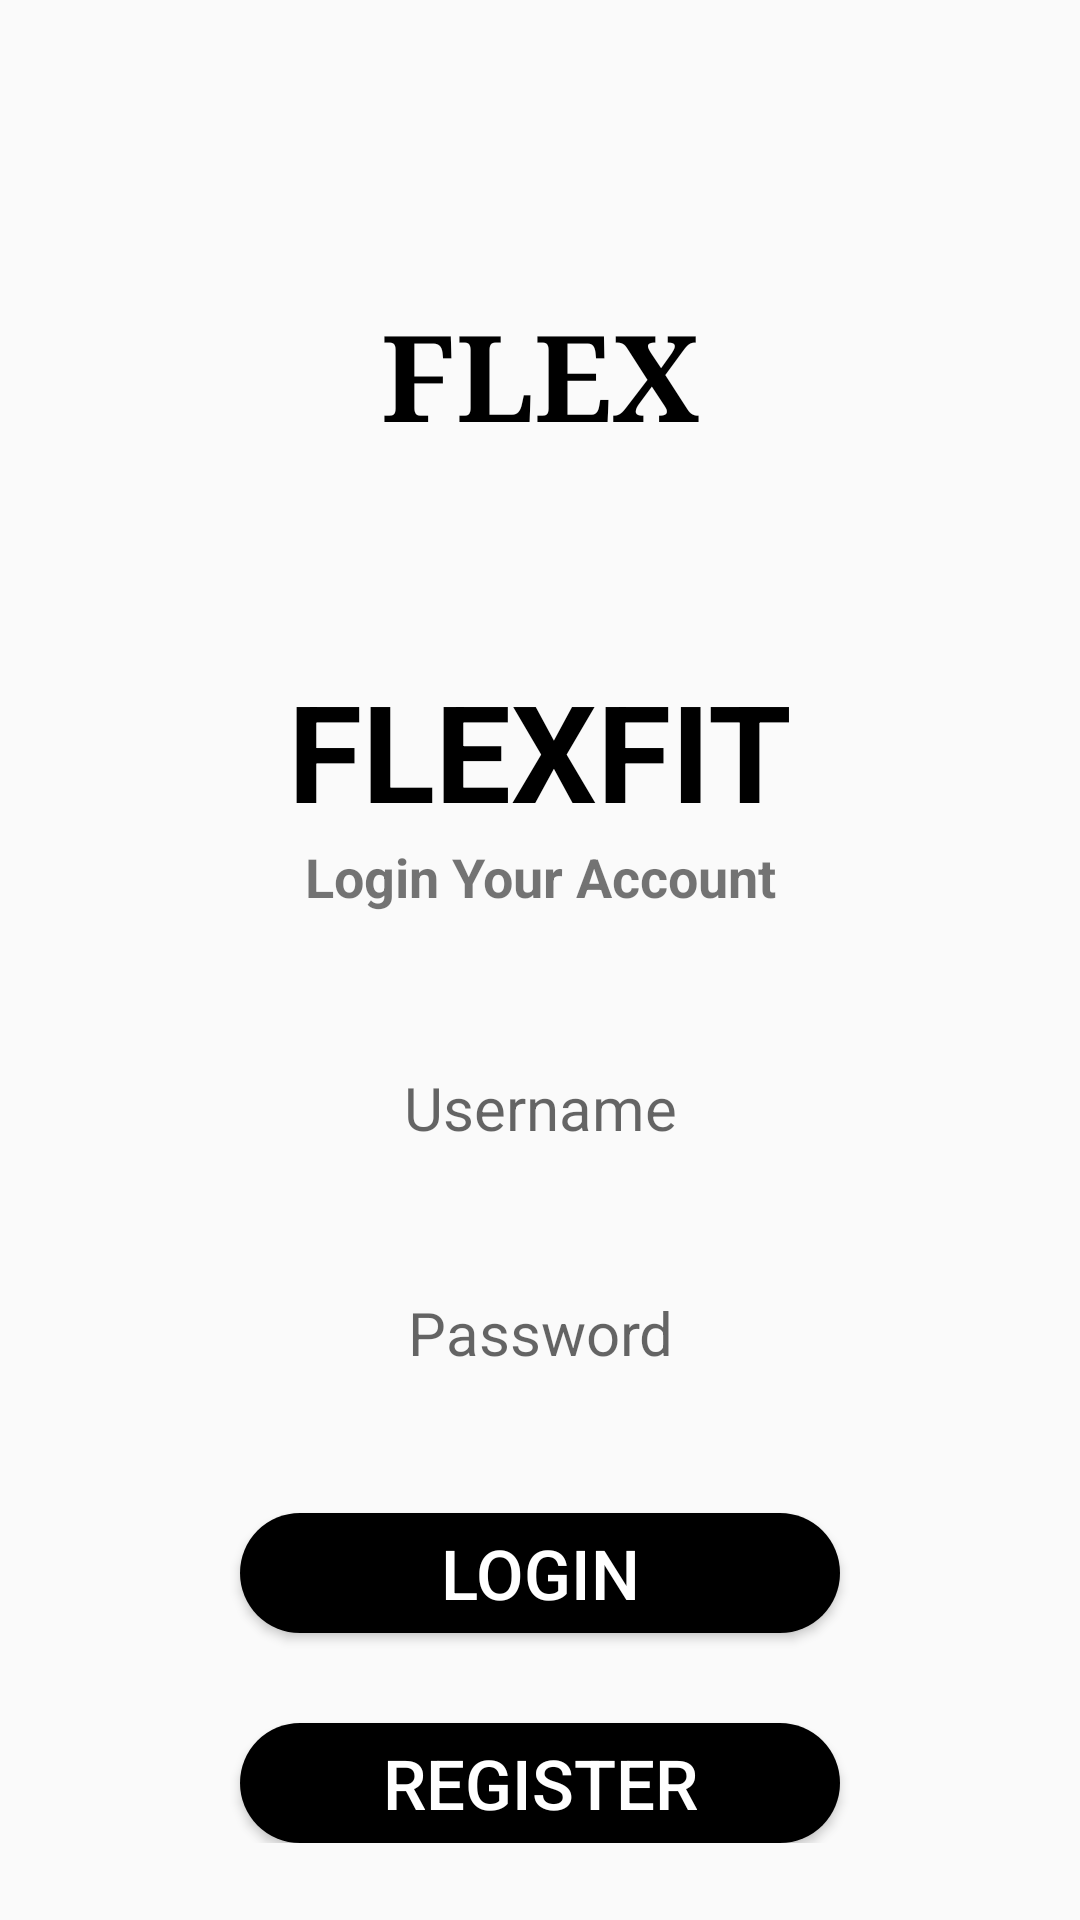

Here is an Android app screen rendered from its layout file. Give the layout XML and the strings, colors and styles it references.
<!-- AndroidManifest.xml: application theme Theme.Flexfit -->
<!-- res/layout/activity_main.xml -->
<?xml version="1.0" encoding="utf-8"?>
<androidx.constraintlayout.widget.ConstraintLayout xmlns:android="http://schemas.android.com/apk/res/android"
    xmlns:app="http://schemas.android.com/apk/res-auto"
    xmlns:tools="http://schemas.android.com/tools"
    android:layout_width="match_parent"
    android:layout_height="match_parent"
    tools:context=".MainActivity">

    <ScrollView
        android:layout_width="match_parent"
        android:layout_height="match_parent">
    <LinearLayout
        android:layout_width="match_parent"
        android:layout_height="wrap_content"
        android:orientation="vertical"
        tools:ignore="MissingConstraints">

        <TextView
            android:layout_width="150dp"
            android:layout_height="150dp"
            android:layout_gravity="center"
            android:layout_marginTop="50dp"
            android:background="@drawable/circle_title"
            android:gravity="center"
            android:padding="10dp"
            android:text="@string/flex"
            android:textColor="#000000"
            android:textSize="40dp"
            android:textStyle="bold"
            android:typeface="serif" />

        <TextView
            android:layout_width="match_parent"
            android:layout_height="wrap_content"
            android:text="@string/flexfit"
            android:gravity="center"
            android:textSize="45dp"
            android:textColor="#000000"
            android:textStyle="bold"
            android:layout_marginTop="20dp"/>

        <TextView
            android:layout_width="match_parent"
            android:layout_height="wrap_content"
            android:text="@string/login_your_account"
            android:gravity="center"
            android:textSize="18dp"
            android:textStyle="bold"/>

        <EditText
            android:id="@+id/edittext_uname"
            android:layout_width="300dp"
            android:layout_height="50dp"
            android:layout_gravity="center"
            android:layout_marginTop="40dp"
            android:background="@drawable/circle_title"
            android:gravity="center"
            android:hint="@string/username"
            android:textSize="20dp" />

        <EditText
            android:id="@+id/edittext_pw"
            android:layout_width="300dp"
            android:layout_height="50dp"
            android:layout_gravity="center"
            android:layout_marginTop="25dp"
            android:background="@drawable/circle_title"
            android:gravity="center"
            android:hint="@string/password"
            android:textSize="20dp" />

        <Button
            android:id="@+id/btn_login"
            android:layout_width="200dp"
            android:layout_height="40dp"
            android:layout_gravity="center"
            android:layout_marginTop="35dp"
            android:background="@drawable/circle_button"
            android:gravity="center"
            android:text="@string/login"
            android:textColor="#FFFFFF"
            android:textSize="23dp" />

        <Button
            android:id="@+id/btn_register"
            android:layout_width="200dp"
            android:layout_height="40dp"
            android:layout_gravity="center"
            android:layout_marginTop="30dp"
            android:background="@drawable/circle_button"
            android:gravity="center"
            android:text="@string/register"
            android:textColor="#FFFFFF"
            android:textSize="23dp" />
    </LinearLayout>
    </ScrollView>

</androidx.constraintlayout.widget.ConstraintLayout>
<!-- resources referenced by this layout -->
<resources>
  <!-- drawable circle_button (drawable) -->
  <?xml version="1.0" encoding="utf-8"?>
  <shape xmlns:android="http://schemas.android.com/apk/res/android"
      android:shape="rectangle">
      <solid
          android:color="#000000"/>
      <padding
          android:left="10dp"
          android:right="10dp"/>
      <corners
          android:radius="20dp"/>
  </shape>
  <string name="flex">FLEX</string>
  <string name="flexfit">FLEXFIT</string>
  <string name="login">LOGIN</string>
  <string name="login_your_account">Login Your Account</string>
  <string name="password">Password</string>
  <string name="register">REGISTER</string>
  <string name="username">Username</string>
  <style name="Theme.Flexfit" parent="Theme.MaterialComponents.DayNight.Bridge">
          
          <item name="colorPrimary">@color/purple_500</item>
          <item name="colorPrimaryVariant">@color/purple_700</item>
          <item name="colorOnPrimary">@color/white</item>
          
          <item name="colorSecondary">@color/teal_200</item>
          <item name="colorSecondaryVariant">@color/teal_700</item>
          <item name="colorOnSecondary">@color/black</item>
          
          <item name="android:statusBarColor">?attr/colorPrimaryVariant</item>
          
      </style>
  <!-- not gathered from this repository: default colours our renderer supplied (Android Studio template values) -->
  <color name="purple_500">#FF6200EE</color>
  <color name="purple_700">#FF3700B3</color>
  <color name="teal_200">#FF03DAC5</color>
  <color name="teal_700">#FF018786</color>
  <color name="black">#FF000000</color>
  <color name="white">#FFFFFFFF</color>
</resources>
